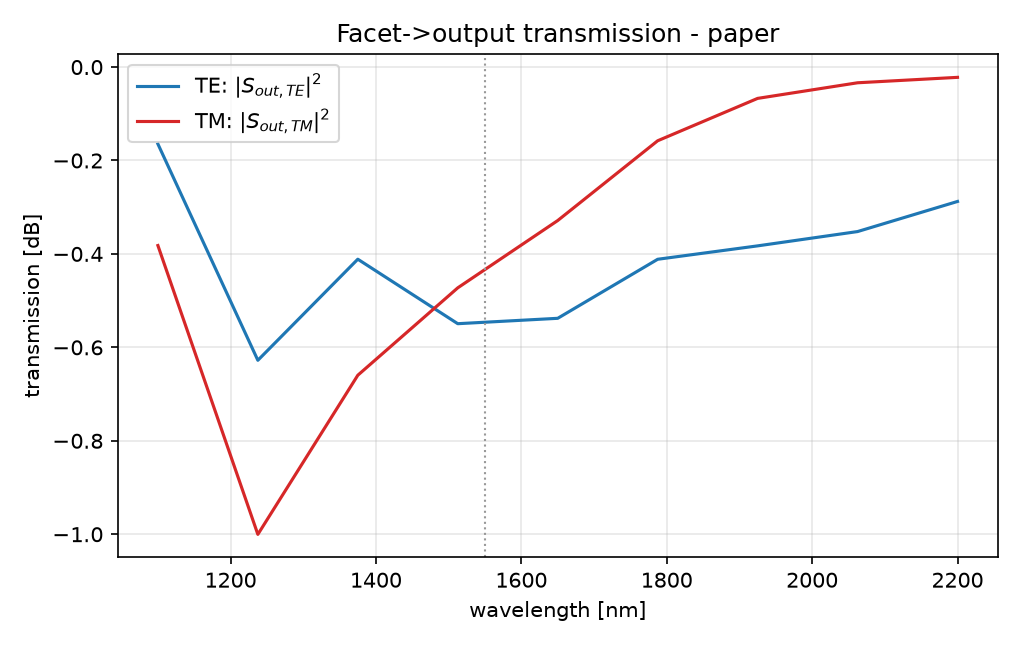

The data file committed next to this chart (first rows):
wl_nm, te_db, tm_db
1100, -0.1647, -0.382
1238, -0.6277, -1
1375, -0.4113, -0.6596
1513, -0.5493, -0.4726
1650, -0.5378, -0.3285
1788, -0.4114, -0.1578
1925, -0.3827, -0.06706
2062, -0.3521, -0.03364
2200, -0.2877, -0.02202
